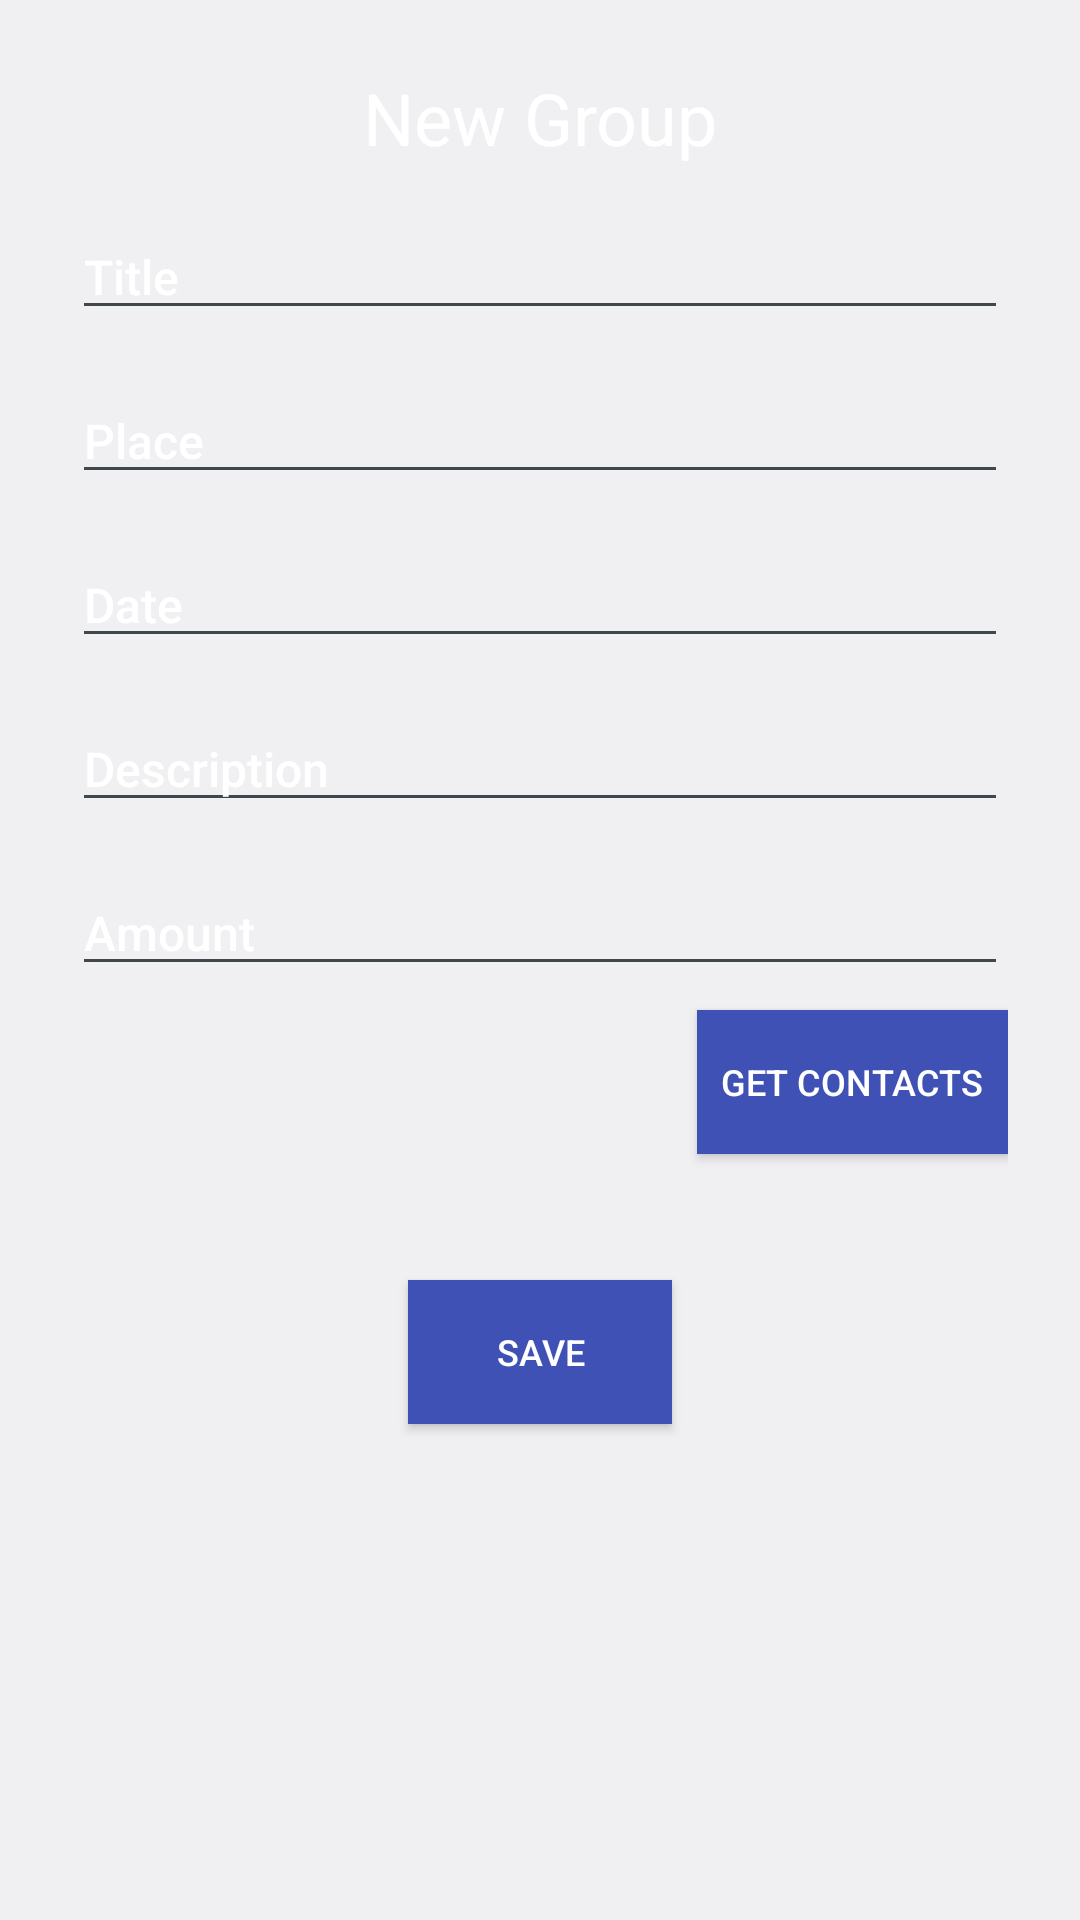

Here is an Android app screen rendered from its layout file. Give the layout XML and the strings, colors and styles it references.
<!-- AndroidManifest.xml: application theme AppTheme -->
<!-- res/layout/activity_create_group.xml -->
<?xml version="1.0" encoding="utf-8"?>
<LinearLayout xmlns:android="http://schemas.android.com/apk/res/android"
    xmlns:app="http://schemas.android.com/apk/res-auto"
    xmlns:tools="http://schemas.android.com/tools"
    android:layout_width="match_parent"
    android:layout_height="match_parent"

    android:background="@drawable/background2"
    android:orientation="vertical"
    tools:context="com.example.user.sharewith.CreateNewGroupActivity">
    <ScrollView
        android:layout_width="match_parent"
        android:layout_height="match_parent"
        android:fitsSystemWindows="true"
        android:fillViewport="true">

        <LinearLayout
            android:layout_width="match_parent"
            android:layout_height="wrap_content"

            android:orientation="vertical"

            android:paddingBottom="15dp"
            android:paddingLeft="24dp"
            android:paddingRight="24dp"
            android:paddingTop="15dp"
            >

            <TextView
                android:layout_width="match_parent"
                android:layout_height="wrap_content"
                android:layout_margin="8dp"
                android:gravity="center"
                android:text="New Group"
                android:textColor="@color/text_white"
                android:textSize="24dp"

                />

            <EditText
                android:id="@+id/share_group_title"
                android:layout_width="match_parent"
                android:layout_height="wrap_content"
                android:layout_marginBottom="8dp"
                android:layout_marginTop="8dp"
                android:hint="Title"
                android:inputType="text"
                android:textColor="@color/text_white"
                android:textColorHint="@color/text_white"
                android:textSize="16dp" />

            <EditText
                android:id="@+id/share_group_place"
                android:layout_width="match_parent"
                android:layout_height="wrap_content"
                android:layout_marginBottom="8dp"
                android:layout_marginTop="8dp"
                android:hint="Place"
                android:inputType="text"
                android:textColor="@color/text_white"
                android:textColorHint="@color/text_white"
                android:textSize="16dp" />

            <EditText
                android:id="@+id/share_group_date"
                android:layout_width="match_parent"
                android:layout_height="wrap_content"
                android:layout_marginBottom="8dp"
                android:layout_marginTop="8dp"
                android:hint="Date"
                android:inputType="text"
                android:textColor="@color/text_white"
                android:textColorHint="@color/text_white"
                android:textSize="16dp" />

            <EditText
                android:id="@+id/share_group_desc"
                android:layout_width="match_parent"
                android:layout_height="wrap_content"
                android:layout_marginBottom="8dp"
                android:layout_marginTop="8dp"
                android:hint="Description"
                android:inputType="text"
                android:textColor="@color/text_white"
                android:textColorHint="@color/text_white"
                android:textSize="16dp" />

            <EditText
                android:id="@+id/share_group_amount"
                android:layout_width="match_parent"
                android:layout_height="wrap_content"
                android:layout_marginBottom="8dp"
                android:layout_marginTop="8dp"
                android:hint="Amount"
                android:inputType="numberDecimal"
                android:textColor="@color/text_white"
                android:textColorHint="@color/text_white"
                android:textSize="16dp" />




            <Button
                android:id="@+id/create_group_count_button"
                android:layout_width="wrap_content"
                android:layout_height="wrap_content"
                android:layout_gravity="right"
                android:background="@color/colorPrimary"
                android:paddingBottom="8dp"
                android:paddingLeft="8dp"
                android:paddingRight="8dp"
                android:paddingTop="8dp"
                android:text="Get Contacts"
                android:textColor="@color/text_white"
                android:textColorHint="@color/text_white"
                android:textSize="12dp"

                />
            <LinearLayout
                android:id="@+id/contact_layout"
                android:layout_width="match_parent"
                android:layout_height="wrap_content"
                android:layout_marginTop="12dp"
                android:orientation="vertical"

                android:paddingBottom="15dp"
                android:paddingLeft="24dp"
                android:paddingRight="24dp"
                android:paddingTop="15dp"
                android:fitsSystemWindows="false">

            </LinearLayout>
            <Button
                android:id="@+id/create_save"
                android:layout_width="wrap_content"
                android:layout_height="wrap_content"
                android:layout_gravity="center"
                android:background="@color/colorPrimary"
                android:paddingBottom="8dp"
                android:paddingLeft="8dp"
                android:paddingRight="8dp"
                android:paddingTop="8dp"
                android:text="Save"
                android:textColor="@color/text_white"
                android:textColorHint="@color/text_white"
                android:textSize="12dp"

                />

        </LinearLayout>

    </ScrollView>



</LinearLayout>
<!-- resources referenced by this layout -->
<resources>
  <color name="colorPrimary">#3F51B5</color>
  <color name="text_white">#FFFFFF</color>
  <style name="AppTheme" parent="android:Theme.DeviceDefault.Light">
          
  
          <item name="colorPrimary">@color/colorPrimary</item>
          <item name="colorPrimaryDark">@color/colorPrimaryDark</item>
          <item name="colorAccent">@color/colorAccent</item>
      </style>
  <color name="colorPrimaryDark">#303F9F</color>
  <color name="colorAccent">#FF4081</color>
</resources>
